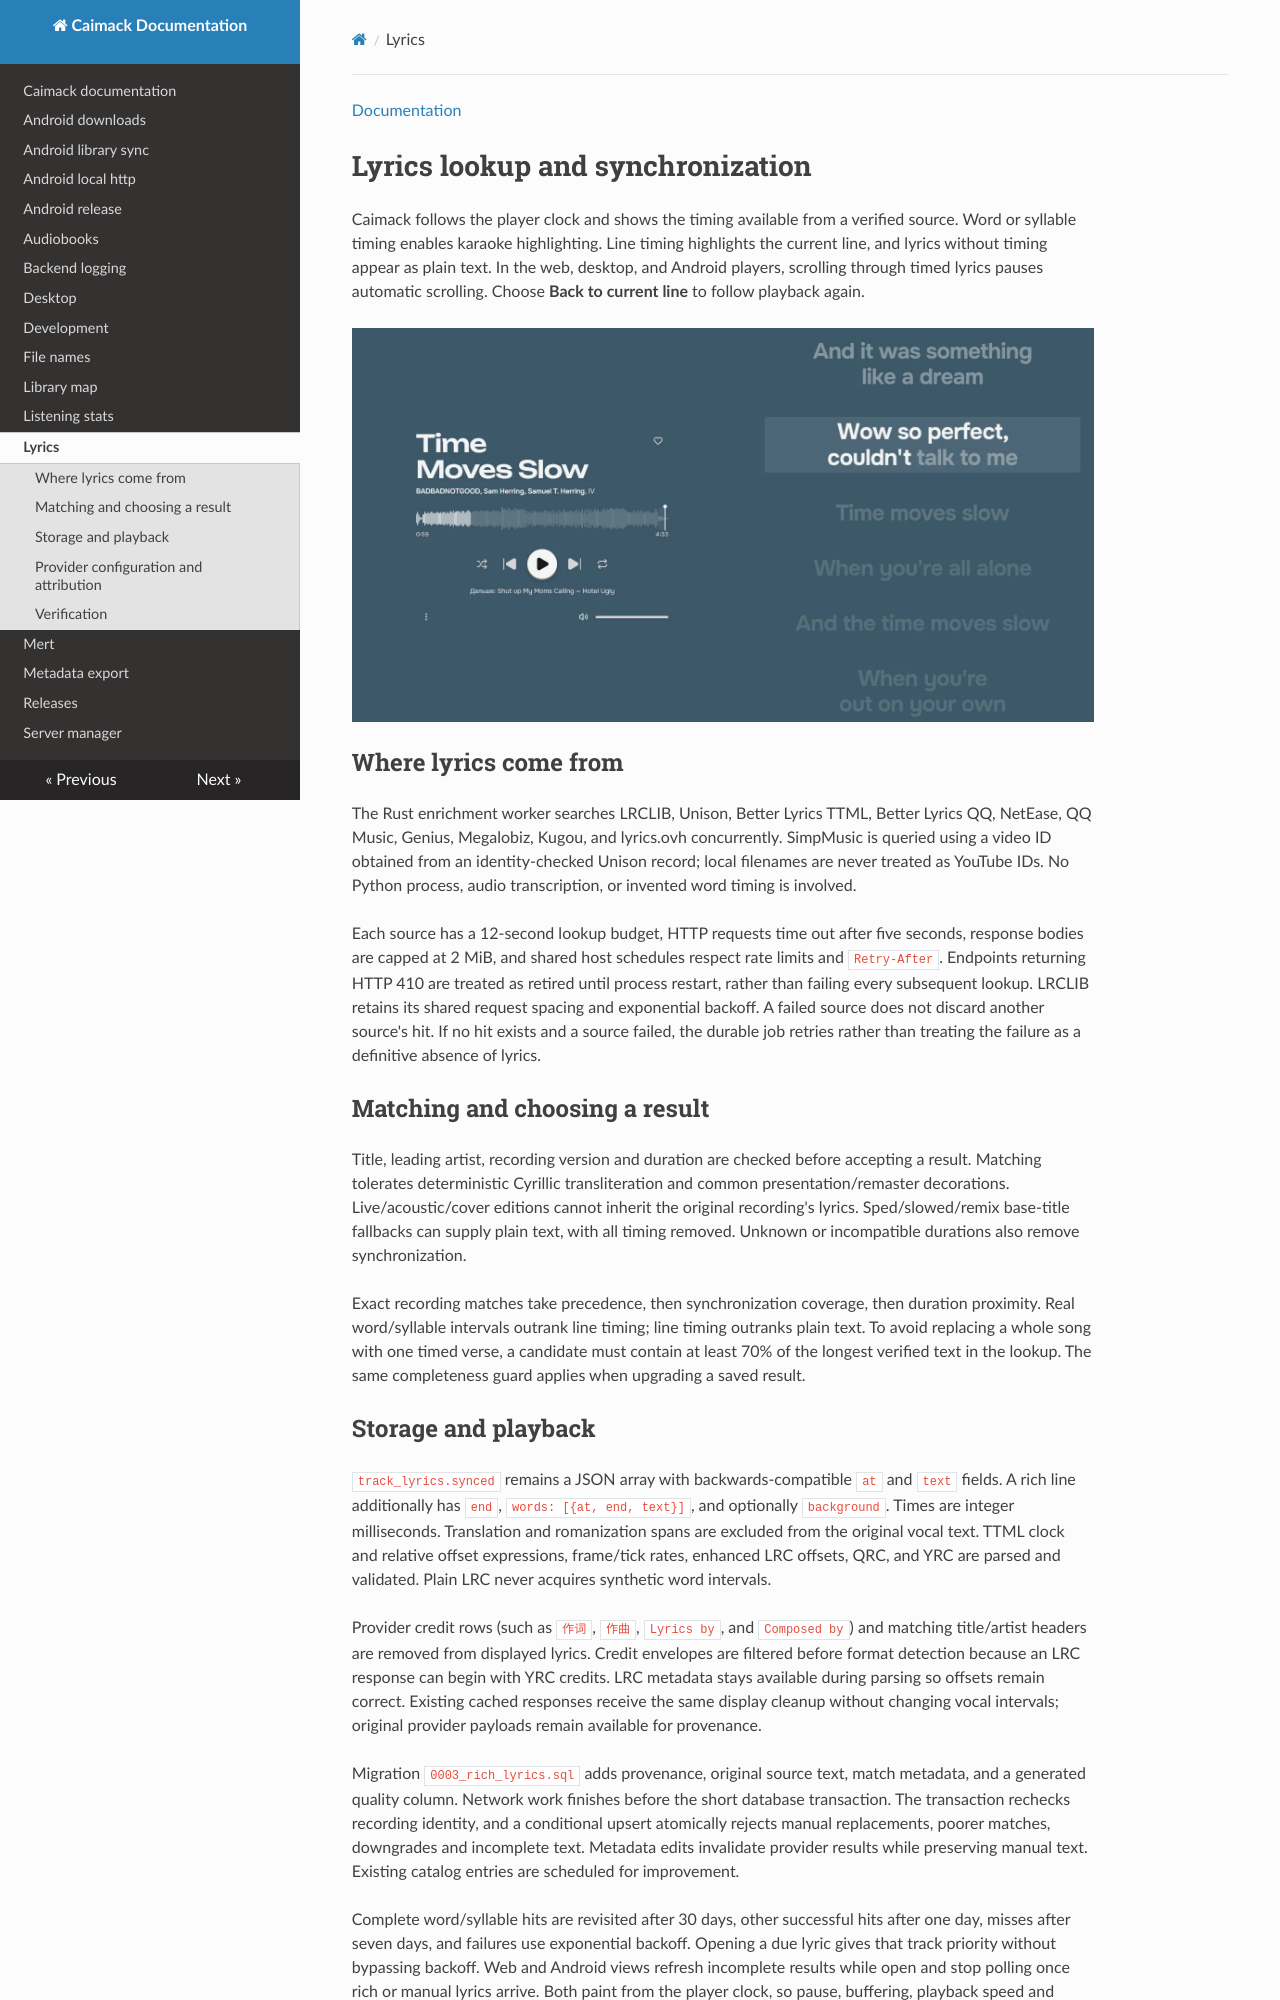

repository: BulatRuslanovich/caimack · page: lyrics.html · generator: mkdocs

[Documentation](README.md#music-library)

# Lyrics lookup and synchronization

Caimack follows the player clock and shows the timing available from a verified
source. Word or syllable timing enables karaoke highlighting. Line timing
highlights the current line, and lyrics without timing appear as plain text.
In the web, desktop, and Android players, scrolling through timed lyrics pauses
automatic scrolling. Choose **Back to current line** to follow playback again.

![Full-screen Caimack player highlighting the current lyric](screenshots/landing/lyrics.webp)

## Where lyrics come from

The Rust enrichment worker searches LRCLIB, Unison, Better Lyrics TTML, Better
Lyrics QQ, NetEase, QQ Music, Genius, Megalobiz, Kugou, and lyrics.ovh concurrently.
SimpMusic is queried using a video ID obtained from an identity-checked Unison
record; local filenames are never treated as YouTube IDs. No Python process,
audio transcription, or invented word timing is involved.

Each source has a 12-second lookup budget, HTTP requests time out after five
seconds, response bodies are capped at 2 MiB, and shared host schedules respect
rate limits and `Retry-After`. Endpoints returning HTTP 410 are treated as retired
until process restart, rather
than failing every subsequent lookup. LRCLIB retains its shared request spacing
and exponential backoff. A failed source does not discard another source's hit.
If no hit exists and a source failed, the durable job retries rather than treating
the failure as a definitive absence of lyrics.

## Matching and choosing a result

Title, leading artist, recording version and duration are checked before accepting
a result. Matching tolerates deterministic Cyrillic transliteration and common
presentation/remaster decorations. Live/acoustic/cover editions cannot inherit
the original recording's lyrics. Sped/slowed/remix base-title fallbacks can supply
plain text, with all timing removed. Unknown or incompatible durations also
remove synchronization.

Exact recording matches take precedence, then synchronization coverage, then
duration proximity. Real word/syllable intervals outrank line timing; line timing
outranks plain text. To avoid replacing a whole song with one timed verse, a
candidate must contain at least 70% of the longest verified text in the lookup.
The same completeness guard applies when upgrading a saved result.
